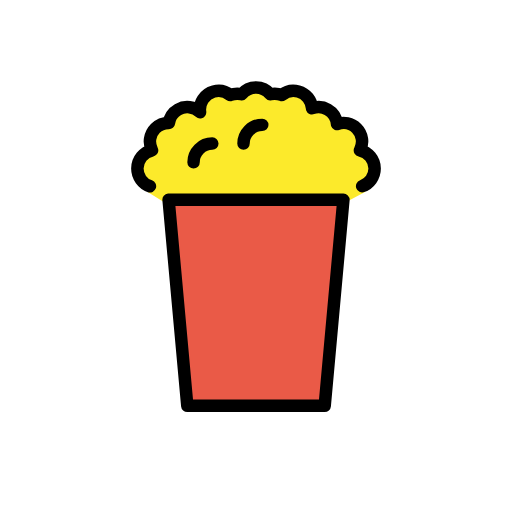
t = 0.00 s
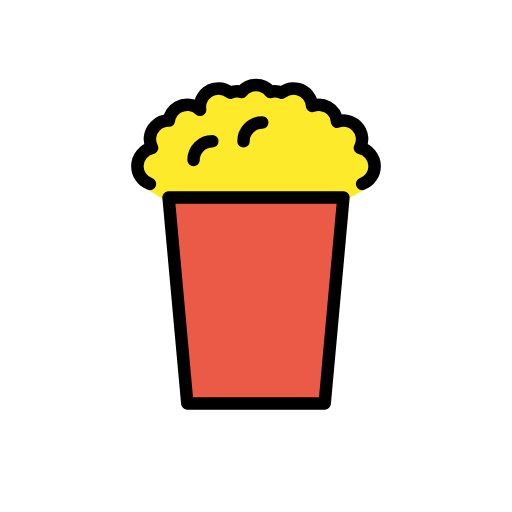
t = 0.48 s
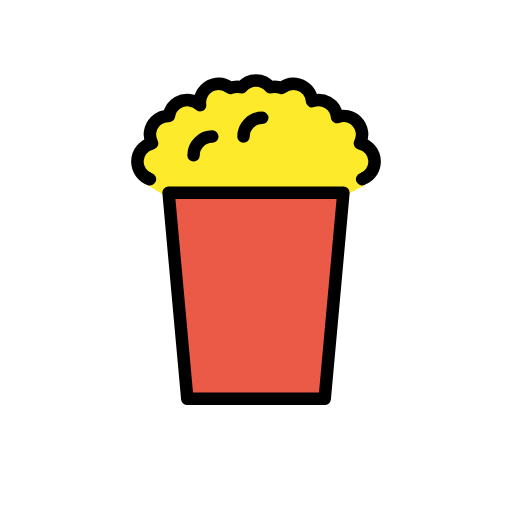
t = 1.43 s
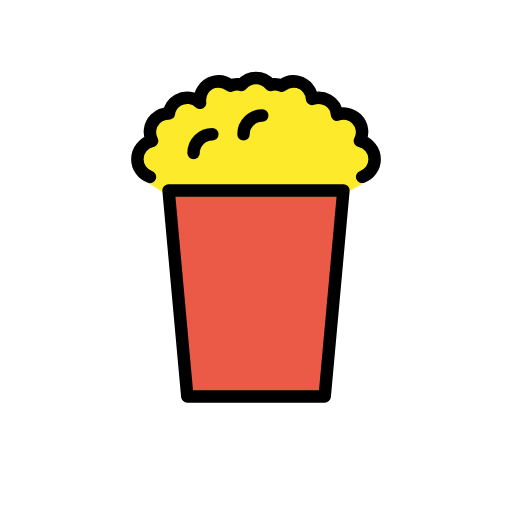
t = 1.90 s
t = 2.38 s: frame unchanged from t = 1.43 s, image omitted
t = 3.33 s: frame unchanged from t = 0.48 s, image omitted

The animated SVG that drew these frames (rendered in a browser with its animation timeline set to each time). Animation: 1 SMIL element (animateTransform=1); one cycle of 3.80 s, repeats indefinitely.

<?xml version='1.0' encoding='utf-8'?>
<svg xmlns="http://www.w3.org/2000/svg" id="emoji" viewBox="-5 -5 82 82" width="200" height="200" role="img">
  <title>OpenMoji: popcorn</title><g><g id="color">
    <polygon fill="#ea5a47" stroke="none" points="22,27 50,27 47,60 25,60" />
    <path fill="#fcea2b" stroke="none" d="M50.6719,27.2432l2.8594-1.5469l-0.5284-0.8711C54.167,24.4131,55.001,23.3037,55,21.999 c-0.001-1.4336-1.0107-2.6308-2.3574-2.9258c0.5947-1.1328,0.4306-2.5586-0.5205-3.5078 c-0.8487-0.8496-2.0791-1.0732-3.1397-0.6914c-0.0849-0.9385-0.6035-1.8232-1.4804-2.3291c-0.7989-0.4609-1.7178-0.5-2.5225-0.207 c-0.0859-1.2432-0.9326-2.3516-2.2002-2.6904c-0.9639-0.2588-1.9395-0.0098-2.6602,0.5732C39.7725,10.0811,39.3965,10,39,10 c-0.2432,0-0.4766,0.0371-0.7031,0.0918C37.7461,9.4297,36.9277,9,36,9c-0.9277,0-1.7471,0.4297-2.2969,1.0918 C33.4766,10.0371,33.2432,10,33,10c-0.3955,0-0.7705,0.0811-1.1162,0.2197c-0.7207-0.582-1.6963-0.831-2.6592-0.5722 c-1.4824,0.3974-2.3916,1.8388-2.1797,3.3213c-0.9385-0.8829-2.3711-1.1006-3.5439-0.4239 c-0.8203,0.4737-1.3194,1.2774-1.4531,2.1465c-0.7842-0.0137-1.5713,0.2754-2.169,0.8731 c-0.9512,0.9511-1.1172,2.3779-0.5244,3.5087C18.0088,19.3701,17,20.5654,17.001,21.999c0.001,1.3106,0.8408,2.4239,2.0127,2.833 l-0.2949,0.9424l3.0937,1.9375" />
  </g>
  <g id="hair" />
  <g id="skin" />
  <g id="skin-shadow" />
  <g id="line">
    <path fill="none" stroke="#000000" stroke-linecap="round" stroke-linejoin="round" stroke-miterlimit="10" stroke-width="2" d="M53.0029,24.8252C54.167,24.4131,55.001,23.3037,55,21.999c-0.001-1.4336-1.0107-2.6308-2.3574-2.9258 c0.5947-1.1328,0.4306-2.5586-0.5205-3.5078c-0.8487-0.8496-2.0791-1.0732-3.1397-0.6914 c-0.0849-0.9385-0.6035-1.8232-1.4804-2.3291c-0.7989-0.4609-1.7178-0.5-2.5225-0.207c-0.0859-1.2432-0.9326-2.3516-2.2002-2.6904 c-0.9639-0.2588-1.9395-0.0098-2.6602,0.5732C39.7725,10.0811,39.3965,10,39,10c-0.2432,0-0.4766,0.0371-0.7031,0.0918 C37.7461,9.4297,36.9277,9,36,9c-0.9277,0-1.7471,0.4297-2.2969,1.0918C33.4766,10.0371,33.2432,10,33,10 c-0.3955,0-0.7705,0.0811-1.1162,0.2197c-0.7207-0.582-1.6963-0.831-2.6592-0.5722c-1.4824,0.3974-2.3916,1.8388-2.1797,3.3213 c-0.9385-0.8829-2.3711-1.1006-3.5439-0.4239c-0.8203,0.4737-1.3194,1.2774-1.4531,2.1465 c-0.7842-0.0137-1.5713,0.2754-2.169,0.8731c-0.9512,0.9511-1.1172,2.3779-0.5244,3.5087C18.0088,19.3701,17,20.5654,17.001,21.999 c0.001,1.3106,0.8408,2.4239,2.0127,2.833" />
    <polygon fill="none" stroke="#000000" stroke-linecap="round" stroke-linejoin="round" stroke-miterlimit="10" stroke-width="2" points="22,27 50,27 47,60 25,60" />
    <path fill="none" stroke="#000000" stroke-linecap="round" stroke-linejoin="round" stroke-miterlimit="10" stroke-width="2" d="M26,21c0-1.6572,1.3438-3,3-3" />
    <path fill="none" stroke="#000000" stroke-linecap="round" stroke-linejoin="round" stroke-miterlimit="10" stroke-width="2" d="M34,18c0-1.6572,1.3428-3,3-3" />
  </g>
<animateTransform attributeName="transform" type="translate" values="0 0;0 -1.5;0 0" dur="3.8s" repeatCount="indefinite" /></g></svg>
